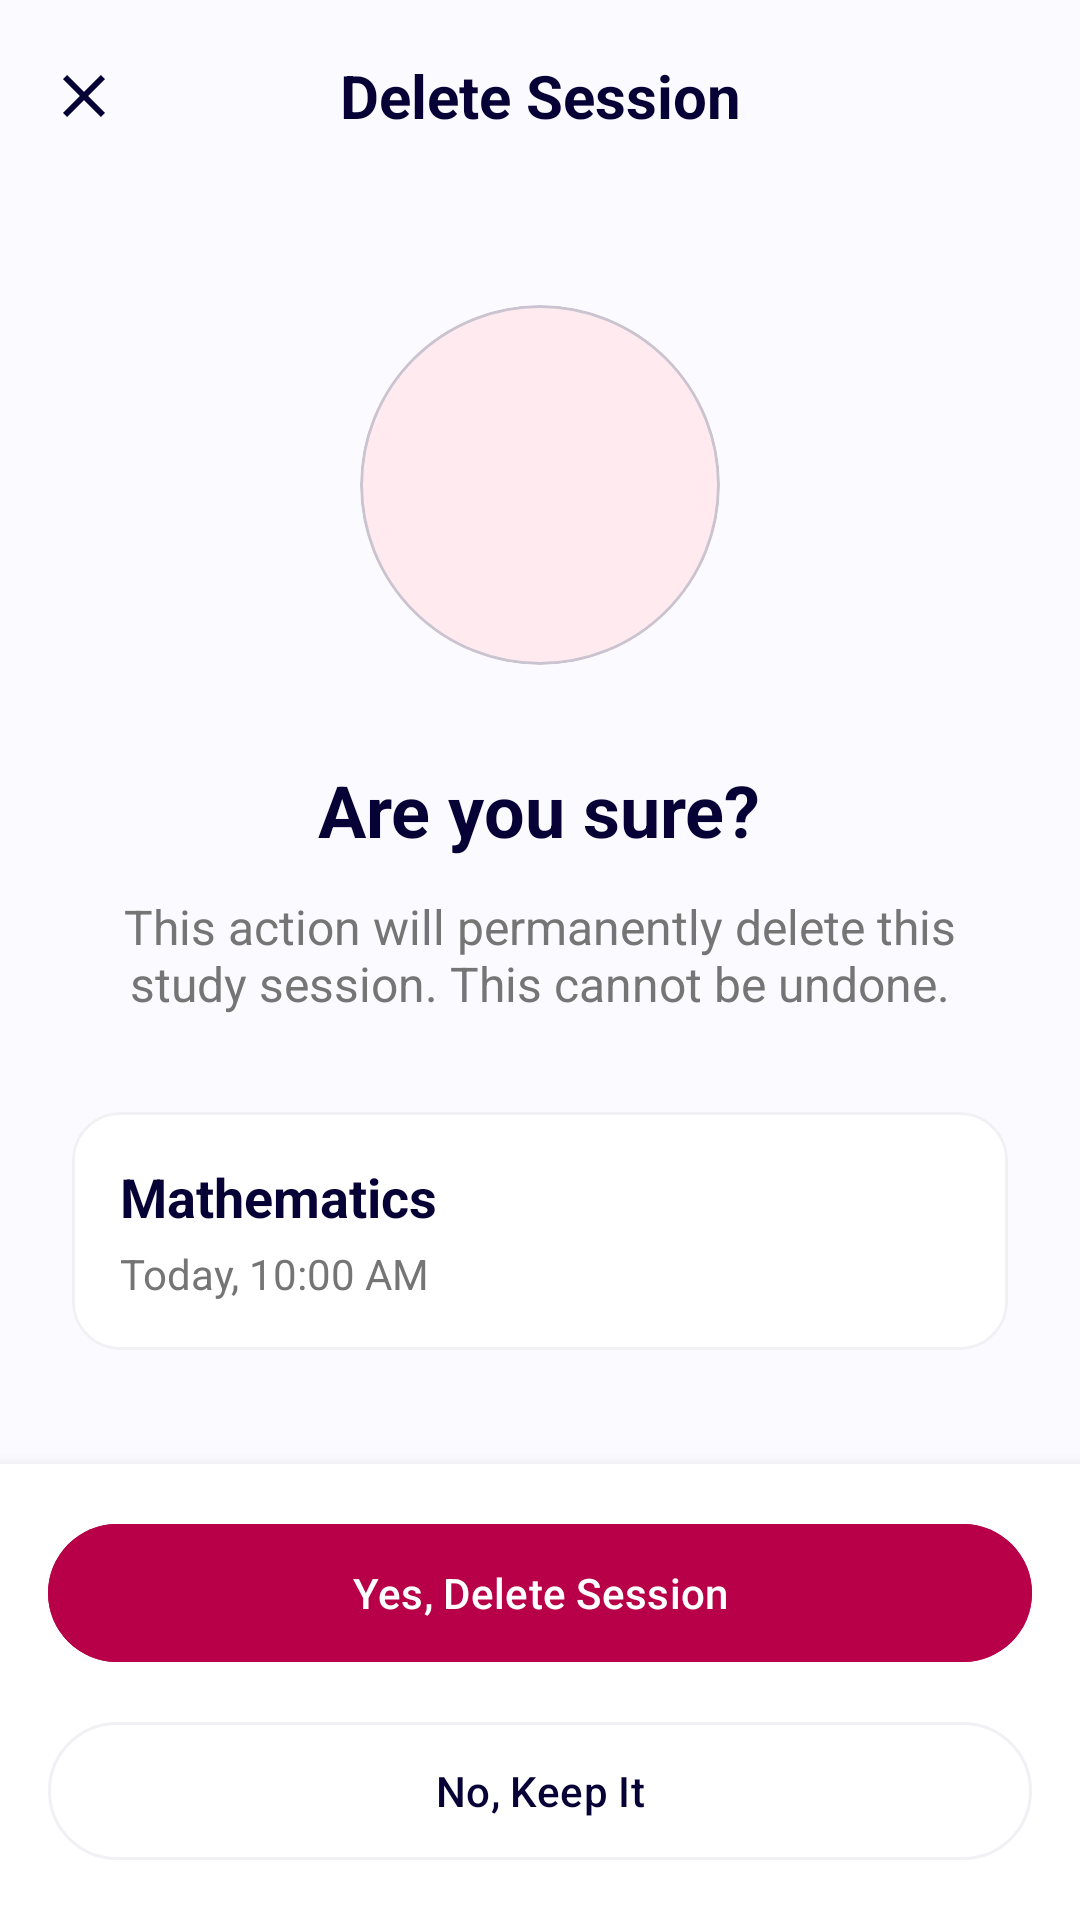

Layout XML and referenced resources for this Android screen:
<!-- AndroidManifest.xml: application theme Theme.BuddyStudy -->
<!-- res/layout/activity_delete_session.xml -->
<?xml version="1.0" encoding="utf-8"?>
<androidx.constraintlayout.widget.ConstraintLayout xmlns:android="http://schemas.android.com/apk/res/android"
    xmlns:app="http://schemas.android.com/apk/res-auto"
    xmlns:tools="http://schemas.android.com/tools"
    android:layout_width="match_parent"
    android:layout_height="match_parent"
    android:background="#FBFBFF">

    
    <LinearLayout
        android:id="@+id/topBar"
        android:layout_width="match_parent"
        android:layout_height="64dp"
        android:gravity="center_vertical"
        android:orientation="horizontal"
        android:paddingHorizontal="16dp"
        app:layout_constraintTop_toTopOf="parent">

        <ImageView
            android:id="@+id/btnBack"
            android:layout_width="24dp"
            android:layout_height="24dp"
            android:src="@drawable/ic_close"
            app:tint="#070235" />

        <TextView
            android:layout_width="0dp"
            android:layout_height="wrap_content"
            android:layout_weight="1"
            android:text="Delete Session"
            android:textAlignment="center"
            android:textColor="#070235"
            android:textSize="20sp"
            android:textStyle="bold" />

        <View
            android:layout_width="24dp"
            android:layout_height="24dp" />
    </LinearLayout>

    <LinearLayout
        android:layout_width="match_parent"
        android:layout_height="0dp"
        android:gravity="center"
        android:orientation="vertical"
        android:padding="24dp"
        app:layout_constraintBottom_toTopOf="@id/bottomButtons"
        app:layout_constraintTop_toBottomOf="@id/topBar">

        <com.google.android.material.card.MaterialCardView
            android:layout_width="120dp"
            android:layout_height="120dp"
            app:cardBackgroundColor="#FFEBEF"
            app:cardCornerRadius="60dp"
            app:cardElevation="0dp">

            <ImageView
                android:layout_width="60dp"
                android:layout_height="60dp"
                android:layout_gravity="center"
                android:src="@drawable/ic_delete"
                app:tint="#B80049" />
        </com.google.android.material.card.MaterialCardView>

        <TextView
            android:layout_width="wrap_content"
            android:layout_height="wrap_content"
            android:layout_marginTop="32dp"
            android:text="Are you sure?"
            android:textColor="#070235"
            android:textSize="24sp"
            android:textStyle="bold" />

        <TextView
            android:layout_width="match_parent"
            android:layout_height="wrap_content"
            android:layout_marginTop="12dp"
            android:gravity="center"
            android:text="This action will permanently delete this study session. This cannot be undone."
            android:textColor="#757575"
            android:textSize="16sp" />

        <com.google.android.material.card.MaterialCardView
            android:layout_width="match_parent"
            android:layout_height="wrap_content"
            android:layout_marginTop="32dp"
            app:cardBackgroundColor="#FFFFFF"
            app:cardCornerRadius="16dp"
            app:cardElevation="0dp"
            app:strokeColor="#F0F0F5"
            app:strokeWidth="1dp">

            <LinearLayout
                android:layout_width="match_parent"
                android:layout_height="wrap_content"
                android:orientation="vertical"
                android:padding="16dp">

                <TextView
                    android:id="@+id/tvSessionTitle"
                    android:layout_width="wrap_content"
                    android:layout_height="wrap_content"
                    android:text="Mathematics"
                    android:textColor="#070235"
                    android:textSize="18sp"
                    android:textStyle="bold" />

                <TextView
                    android:id="@+id/tvSessionTime"
                    android:layout_width="wrap_content"
                    android:layout_height="wrap_content"
                    android:layout_marginTop="4dp"
                    android:text="Today, 10:00 AM"
                    android:textColor="#757575" />
            </LinearLayout>
        </com.google.android.material.card.MaterialCardView>

    </LinearLayout>

    
    <LinearLayout
        android:id="@+id/bottomButtons"
        android:layout_width="match_parent"
        android:layout_height="wrap_content"
        android:background="#FFFFFF"
        android:elevation="8dp"
        android:orientation="vertical"
        android:padding="16dp"
        app:layout_constraintBottom_toBottomOf="parent">

        <com.google.android.material.button.MaterialButton
            android:id="@+id/btnConfirmDelete"
            android:layout_width="match_parent"
            android:layout_height="54dp"
            android:backgroundTint="#B80049"
            android:text="Yes, Delete Session"
            android:textAllCaps="false"
            android:textColor="#FFFFFF"
            app:cornerRadius="27dp" />

        <com.google.android.material.button.MaterialButton
            android:id="@+id/btnCancel"
            style="@style/Widget.Material3.Button.OutlinedButton"
            android:layout_width="match_parent"
            android:layout_height="54dp"
            android:layout_marginTop="12dp"
            android:text="No, Keep It"
            android:textAllCaps="false"
            android:textColor="#070235"
            app:cornerRadius="27dp"
            app:strokeColor="#F0F0F5" />
    </LinearLayout>

</androidx.constraintlayout.widget.ConstraintLayout>
<!-- resources referenced by this layout -->
<resources>
  <!-- drawable ic_close (drawable) -->
  <vector xmlns:android="http://schemas.android.com/apk/res/android"
      android:width="24dp"
      android:height="24dp"
      android:viewportWidth="24"
      android:viewportHeight="24">
      <path
          android:fillColor="#070235"
          android:pathData="M19,6.41L17.59,5L12,10.59L6.41,5L5,6.41L10.59,12L5,17.59L6.41,19L12,13.41L17.59,19L19,17.59L13.41,12L19,6.41Z" />
  </vector>
  <style name="Theme.BuddyStudy" parent="Base.Theme.BuddyStudy" />
  <style name="Base.Theme.BuddyStudy" parent="Theme.Material3.DayNight.NoActionBar">
          
          
      </style>
</resources>
